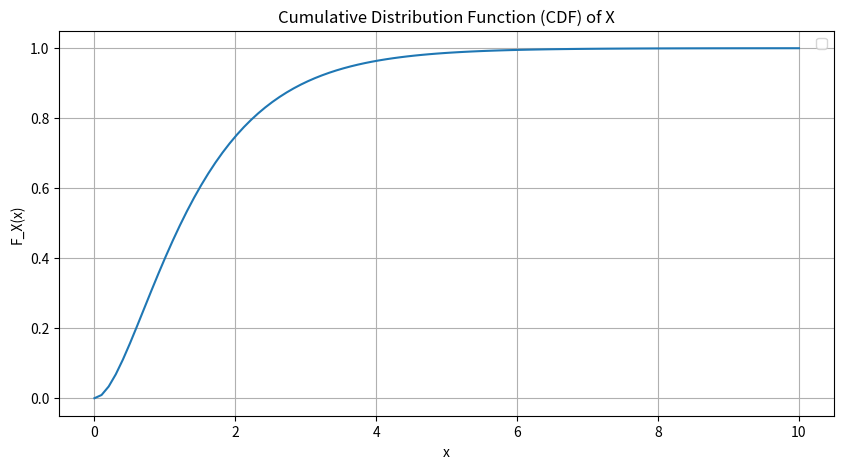

Write the Python code that produced this figure. (Note: this script raises an exception after producing the figure.)
import numpy as np
import matplotlib.pyplot as plt

# Define the CDF function for X
def CDF_X(x):
    return -2 * np.exp(-x) + np.exp(-2 * x) + 1

# Define the range of x values
x = np.linspace(0, 10, 100)

# Calculate the CDF values for X
cdf_x = [CDF_X(val) for val in x]

# Plot the CDF
plt.figure(figsize=(10, 5))
plt.plot(x, cdf_x)
plt.xlabel("x")
plt.ylabel("F_X(x)")
plt.legend()
plt.title("Cumulative Distribution Function (CDF) of X")
plt.grid(True)
plt.savefig('/home/<user>/EE23010/gate_49/figs/figure4')

